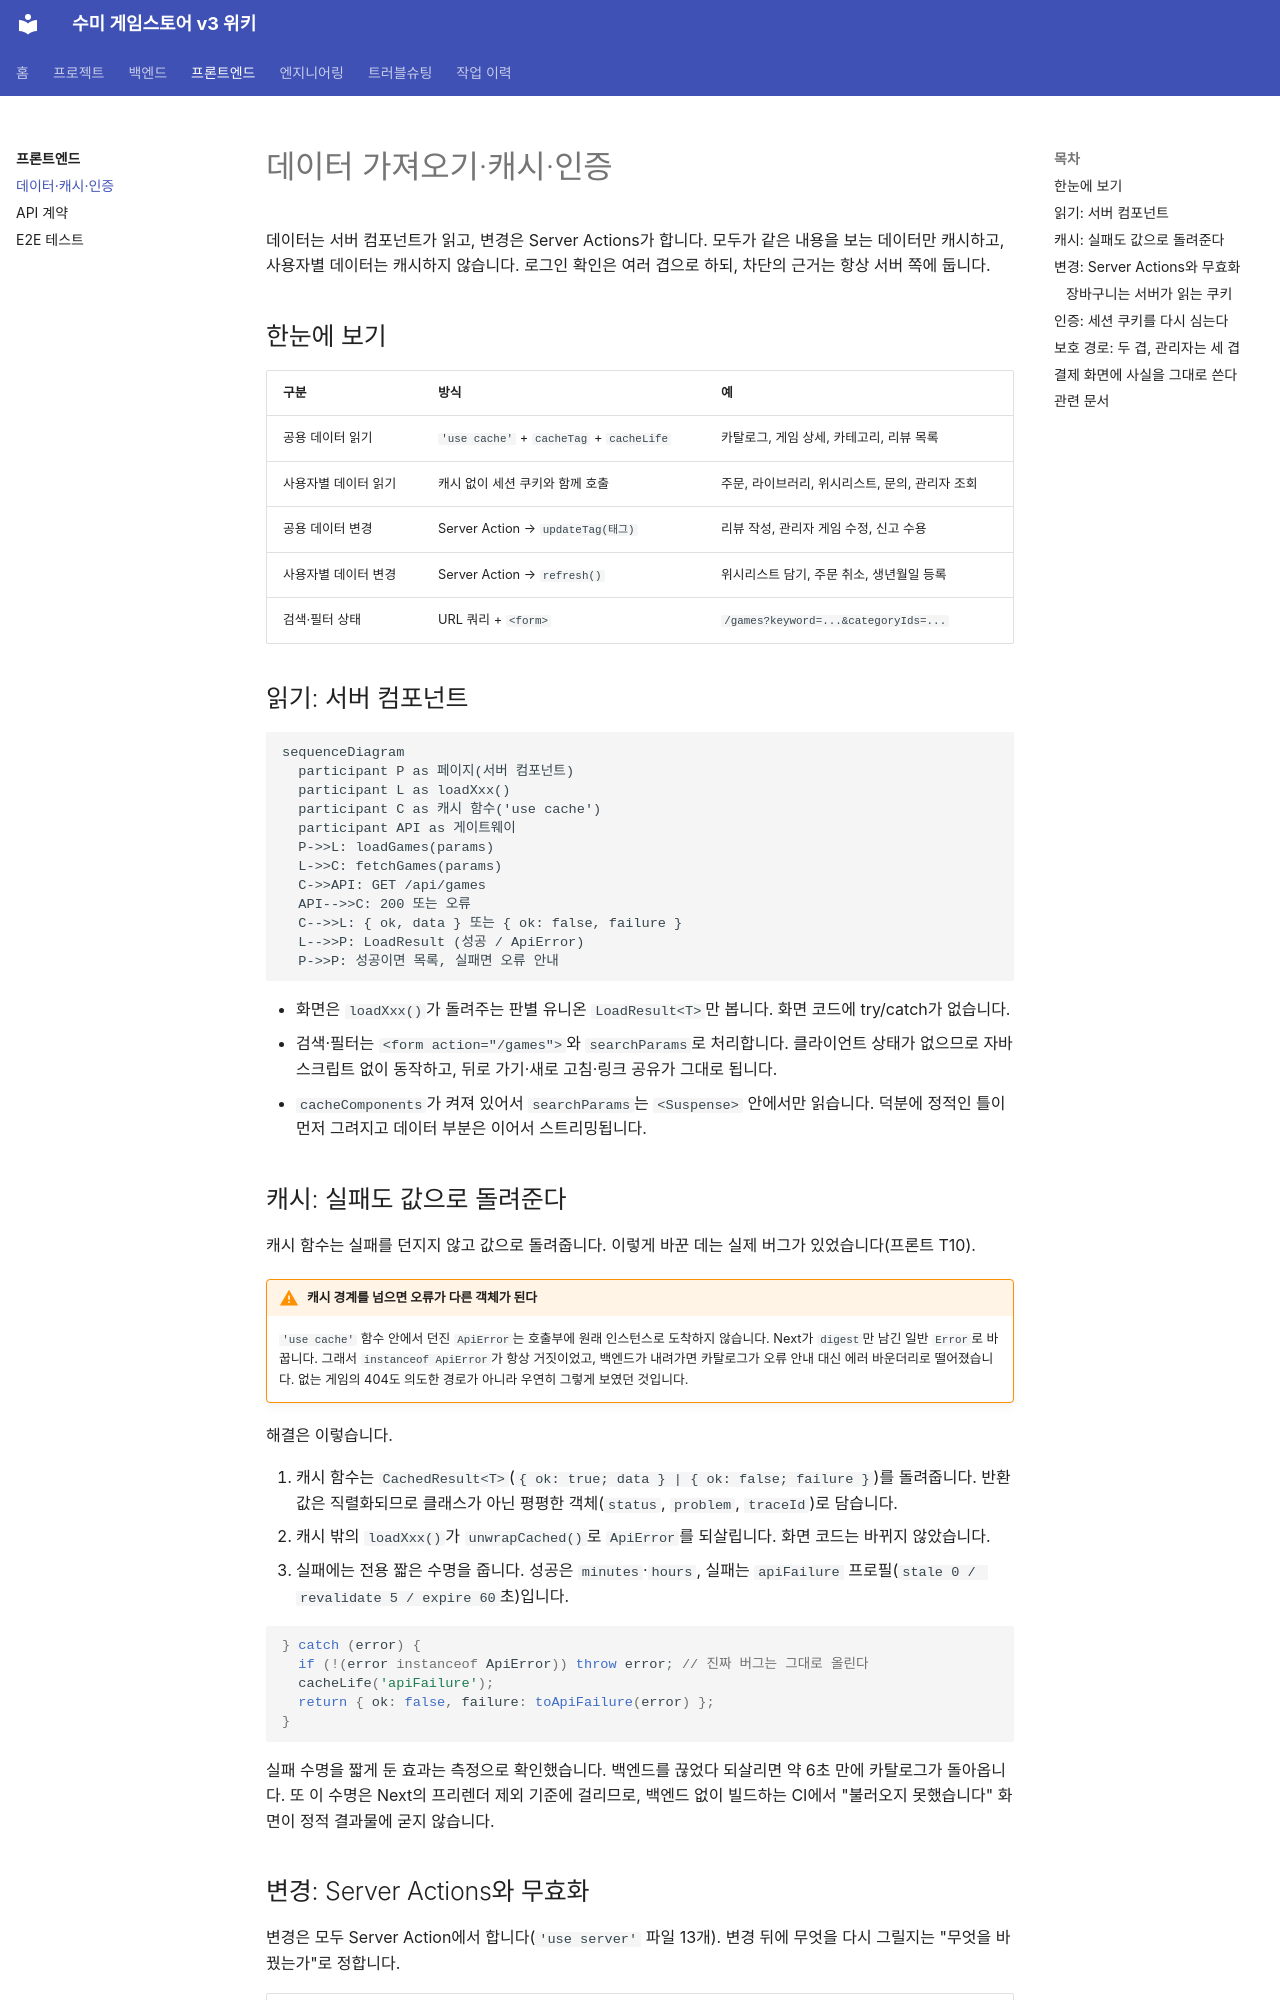

repository: hanej93/sumy-gamestore-wiki · page: frontend/data-fetching/index.html · generator: mkdocs

# 데이터 가져오기·캐시·인증

데이터는 서버 컴포넌트가 읽고, 변경은 Server Actions가 합니다. 모두가 같은 내용을 보는 데이터만 캐시하고, 사용자별 데이터는 캐시하지 않습니다. 로그인 확인은 여러 겹으로 하되, 차단의 근거는 항상 서버 쪽에 둡니다.

## 한눈에 보기

| 구분 | 방식 | 예 |
|---|---|---|
| 공용 데이터 읽기 | `'use cache'` + `cacheTag` + `cacheLife` | 카탈로그, 게임 상세, 카테고리, 리뷰 목록 |
| 사용자별 데이터 읽기 | 캐시 없이 세션 쿠키와 함께 호출 | 주문, 라이브러리, 위시리스트, 문의, 관리자 조회 |
| 공용 데이터 변경 | Server Action → `updateTag(태그)` | 리뷰 작성, 관리자 게임 수정, 신고 수용 |
| 사용자별 데이터 변경 | Server Action → `refresh()` | 위시리스트 담기, 주문 취소, 생년월일 등록 |
| 검색·필터 상태 | URL 쿼리 + `<form>` | `/games?keyword=...&categoryIds=...` |

## 읽기: 서버 컴포넌트

```mermaid
sequenceDiagram
  participant P as 페이지(서버 컴포넌트)
  participant L as loadXxx()
  participant C as 캐시 함수('use cache')
  participant API as 게이트웨이
  P->>L: loadGames(params)
  L->>C: fetchGames(params)
  C->>API: GET /api/games
  API-->>C: 200 또는 오류
  C-->>L: { ok, data } 또는 { ok: false, failure }
  L-->>P: LoadResult (성공 / ApiError)
  P->>P: 성공이면 목록, 실패면 오류 안내
```

- 화면은 `loadXxx()`가 돌려주는 판별 유니온 `LoadResult<T>`만 봅니다. 화면 코드에 try/catch가 없습니다.
- 검색·필터는 `<form action="/games">`와 `searchParams`로 처리합니다. 클라이언트 상태가 없으므로 자바스크립트 없이 동작하고, 뒤로 가기·새로 고침·링크 공유가 그대로 됩니다.
- `cacheComponents`가 켜져 있어서 `searchParams`는 `<Suspense>` 안에서만 읽습니다. 덕분에 정적인 틀이 먼저 그려지고 데이터 부분은 이어서 스트리밍됩니다.

## 캐시: 실패도 값으로 돌려준다

캐시 함수는 실패를 던지지 않고 값으로 돌려줍니다. 이렇게 바꾼 데는 실제 버그가 있었습니다(프론트 T10).

!!! warning "캐시 경계를 넘으면 오류가 다른 객체가 된다"
    `'use cache'` 함수 안에서 던진 `ApiError`는 호출부에 원래 인스턴스로 도착하지 않습니다. Next가 `digest`만 남긴 일반 `Error`로 바꿉니다. 그래서 `instanceof ApiError`가 항상 거짓이었고, 백엔드가 내려가면 카탈로그가 오류 안내 대신 에러 바운더리로 떨어졌습니다. 없는 게임의 404도 의도한 경로가 아니라 우연히 그렇게 보였던 것입니다.

해결은 이렇습니다.

1. 캐시 함수는 `CachedResult<T>`(`{ ok: true; data } | { ok: false; failure }`)를 돌려줍니다. 반환값은 직렬화되므로 클래스가 아닌 평평한 객체(`status`, `problem`, `traceId`)로 담습니다.
2. 캐시 밖의 `loadXxx()`가 `unwrapCached()`로 `ApiError`를 되살립니다. 화면 코드는 바뀌지 않았습니다.
3. 실패에는 전용 짧은 수명을 줍니다. 성공은 `minutes`·`hours`, 실패는 `apiFailure` 프로필(`stale 0 / revalidate 5 / expire 60`초)입니다.

```ts
} catch (error) {
  if (!(error instanceof ApiError)) throw error; // 진짜 버그는 그대로 올린다
  cacheLife('apiFailure');
  return { ok: false, failure: toApiFailure(error) };
}
```

실패 수명을 짧게 둔 효과는 측정으로 확인했습니다. 백엔드를 끊었다 되살리면 약 6초 만에 카탈로그가 돌아옵니다. 또 이 수명은 Next의 프리렌더 제외 기준에 걸리므로, 백엔드 없이 빌드하는 CI에서 "불러오지 못했습니다" 화면이 정적 결과물에 굳지 않습니다.
